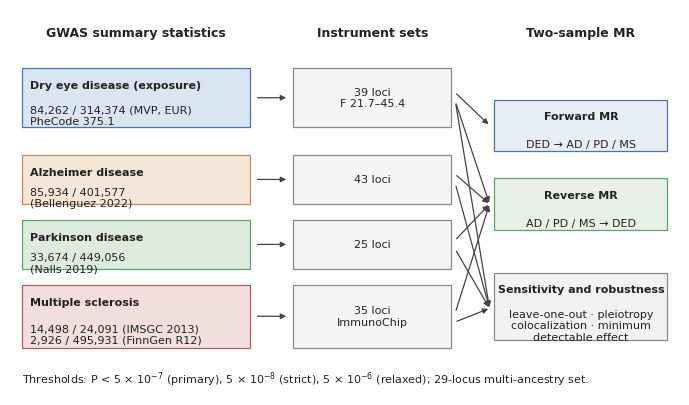

Python code for this plot: (Note: this script raises an exception after producing the figure.)
# -*- coding: utf-8 -*-
"""按生信期刊（Nature Genetics / Genome Medicine）风格重画 Figure 1–4。

风格要点
- 低饱和配色、浅填充 + 深边框、黑字（弃用高饱和蓝绿橙粉）。
- 森林图用 meta 分析惯例：方块（面积 ∝ 1/SE²）+ 细横线 + 右侧 OR (95% CI) 数值列，
  不用等大圆点；正向 / 反向分组。
- 三栏布局：左侧标签轴 + 中间图轴 + 右侧数值轴，行距固定，无大片空白。
- Arial，最小字号 8 pt，figsize 即最终尺寸（170 mm 宽，不用 bbox_inches 以免缩宽），600 dpi。
"""
import json
import math
import os

import matplotlib
matplotlib.use('Agg')
import matplotlib.pyplot as plt
import numpy as np
from matplotlib.patches import Rectangle

plt.rcParams.update({'font.family': 'Arial', 'axes.linewidth': 0.7,
                     'xtick.major.width': 0.7, 'ytick.major.width': 0.7})

OUT = 'figures_MR'
MM = 1 / 25.4
DPI = 600
SRC = 'A1_眼表营养轴MR_分析管线/results/figdata_wald_loo.json'
SRC2 = 'A1_眼表营养轴MR_分析管线/results/figdata_scatter.json'

C_BLUE = '#4C72B0'
C_GREEN = '#55A868'
C_ORANGE = '#C98A5B'
C_RED = '#B85C5C'
C_TEXT = '#222222'
C_AXIS = '#444444'
C_REF = '#9A9A9A'


def save(fig, name):
    # ---- 门禁：逐元素量溢出 + 字号下限（不能只靠肉眼看图）----
    fig.canvas.draw()
    r = fig.canvas.get_renderer()
    Wp, Hp = fig.get_size_inches() * fig.dpi
    # 只查用户添加的文本（轴标签 / ax.text / fig.text）。
    # tick 标签由轴管理且 clip_on=True，log 轴的 minor tick 会落在轴外但不会显示，不能算溢出。
    targets = list(fig.texts)
    for a in fig.axes:
        targets.extend(a.texts)
        targets.append(a.xaxis.label)
        targets.append(a.yaxis.label)
    bad = []
    for t in targets:
        if not t.get_text().strip():
            continue
        fs = t.get_fontsize()
        if fs < 8.0 - 1e-6:
            bad.append('字号 %.1f < 8: %r' % (fs, t.get_text()[:36]))
        bb = t.get_window_extent(r)
        over = max(-bb.x0, -bb.y0, bb.x1 - Wp, bb.y1 - Hp)
        if over > 0.5:
            bad.append('溢出画布 %.1f px: %r' % (over, t.get_text()[:36]))
        # 轴内文本不得越出所属 axes 的包围盒（防"被相邻轴覆盖/裁切"的隐性截断）。
        # xlabel/ylabel 豁免——居中超轴宽属正常，只有超出画布才被裁。
        own = None
        for a in fig.axes:
            if t in a.texts:
                own = a
                break
        if own is not None:
            ab = own.get_window_extent(r)
            pad = 1.0
            if (bb.x0 < ab.x0 - pad or bb.x1 > ab.x1 + pad
                    or bb.y0 < ab.y0 - pad or bb.y1 > ab.y1 + pad):
                bad.append('越出所属轴 %.1f px: %r' % (
                    max(ab.x0 - bb.x0, bb.x1 - ab.x1, ab.y0 - bb.y0,
                        bb.y1 - ab.y1), t.get_text()[:36]))
    for b in bad:
        print('    ⚠ ' + b)
    if not bad:
        print('    门禁 OK（字号 ≥8、无溢出、无轴内截断）')
    for ext in ('png', 'pdf'):
        fig.savefig(os.path.join(OUT, '%s.%s' % (name, ext)), dpi=DPI,
                    facecolor='white')
    plt.close(fig)
    print('  已生成 %s' % name)


# ============================================================ Figure 1 流程图
def fig1():
    W, H = 170, 98
    fig = plt.figure(figsize=(W * MM, H * MM))
    ax = fig.add_axes([0, 0, 1, 1]); ax.set_xlim(0, W); ax.set_ylim(0, H)
    ax.axis('off')

    def box(x, y, w, h, fill, edge):
        ax.add_patch(Rectangle((x, y), w, h, facecolor=fill, edgecolor=edge,
                               linewidth=0.9, zorder=2))

    def txt(x, y, s, size=8, weight='normal', ha='center'):
        ax.text(x, y, s, fontsize=size, fontweight=weight, color=C_TEXT,
                ha=ha, va='center', zorder=3)

    def arrow(x1, y1, x2, y2):
        ax.annotate('', xy=(x2, y2), xytext=(x1, y1),
                    arrowprops=dict(arrowstyle='-|>', color=C_AXIS, lw=0.9,
                                    shrinkA=1, shrinkB=1, mutation_scale=8),
                    zorder=1)

    c1x, c1w = 3, 58
    c2x, c2w = 72, 40
    c3x, c3w = 123, 44
    for cx, cw, lab in ((c1x, c1w, 'GWAS summary statistics'),
                        (c2x, c2w, 'Instrument sets'),
                        (c3x, c3w, 'Two-sample MR')):
        txt(cx + cw / 2, 92, lab, 9, 'bold')

    rows = [
        ('#D9E5F1', C_BLUE, 'Dry eye disease (exposure)',
         '84,262 / 314,374 (MVP, EUR)\nPheCode 375.1', '39 loci\nF 21.7–45.4', 68, 15),
        ('#F4E7D7', C_ORANGE, 'Alzheimer disease',
         '85,934 / 401,577\n(Bellenguez 2022)', '43 loci', 48.5, 12.5),
        ('#DDEBDD', C_GREEN, 'Parkinson disease',
         '33,674 / 449,056\n(Nalls 2019)', '25 loci', 32, 12.5),
        ('#F2DEDF', C_RED, 'Multiple sclerosis',
         '14,498 / 24,091 (IMSGC 2013)\n2,926 / 495,931 (FinnGen R12)',
         '35 loci\nImmunoChip', 12, 16),
    ]
    mid = []
    for fill, edge, name, sub, ivt, y, h in rows:
        box(c1x, y, c1w, h, fill, edge)
        txt(c1x + 2.2, y + h - 4.3, name, 8, 'bold', ha='left')
        txt(c1x + 2.2, y + h / 2 - 4.6, sub, 8, ha='left')
        box(c2x, y, c2w, h, '#F5F5F5', '#8A8A8A')
        txt(c2x + c2w / 2, y + h / 2, ivt, 8)
        arrow(c1x + c1w + 1.5, y + h / 2, c2x - 1.5, y + h / 2)
        mid.append(y + h / 2)

    for title, sub, fill, edge, y, h in [
            ('Forward MR', 'DED → AD / PD / MS', '#E8EEF5', C_BLUE, 62, 13),
            ('Reverse MR', 'AD / PD / MS → DED', '#E8F0E9', C_GREEN, 42, 13),
            ('Sensitivity and robustness',
             'leave-one-out · pleiotropy\ncolocalization · minimum\ndetectable effect',
             '#F2F2F2', '#8A8A8A', 14, 17)]:
        box(c3x, y, c3w, h, fill, edge)
        txt(c3x + c3w / 2, y + h - 4.2, title, 8, 'bold')
        txt(c3x + c3w / 2, y + h / 2 - 4.8, sub, 8)

    arrow(c2x + c2w + 1.2, mid[0] + 1.2, c3x - 1.2, 68.5)
    arrow(c2x + c2w + 1.2, mid[0] - 1.2, c3x - 1.2, 48.5)
    for m in mid[1:]:
        arrow(c2x + c2w + 1.2, m + 1.2, c3x - 1.2, 48.5)
    for m in mid:
        arrow(c2x + c2w + 1.2, m - 1.4, c3x - 1.2, 22)

    # 用 mathtext 渲染上标：Arial 无 U+207B（⁻）字形，直接用会出方框
    txt(3, 4, 'Thresholds: P < 5 × 10$^{-7}$ (primary), 5 × 10$^{-8}$ (strict), '
        '5 × 10$^{-6}$ (relaxed); 29-locus multi-ancestry set.', 8, ha='left')
    save(fig, 'fig1_diagram')


# ============================================================ 通用森林图
def draw_forest(rows, xlim, xticks, xlabel, name, refline=1.0, label_w=0.30):
    """rows: [{'type':'group','label':..} | {'type':'row','label','or','lo','hi','color'}]

    紧凑布局：H 按行数算，axes 占满除 xlabel 外的空间，底部不留大片空白。
    """
    ys = []
    y = 0.0
    for r in rows:
        y += 1.0
        ys.append(y)
        if r['type'] == 'group':
            y += 0.4
    ymax = y + 0.6
    nrow = sum(1 for r in rows if r['type'] == 'row')
    ngrp = sum(1 for r in rows if r['type'] == 'group')
    XM = 6.0                                   # xlabel 占用的毫米数
    H = 13 + XM + 4.3 * nrow + 7.2 * ngrp      # 顶留白 13 mm

    bot_mm = XM + 5.0                          # ax 底距画布底：xlabel 之下还要给刻度标签留 5 mm
    bot = bot_mm / H
    hh = 0.99 - bot
    fig = plt.figure(figsize=(170 * MM, H * MM))
    axl = fig.add_axes([0.005, bot, label_w, hh])
    ax = fig.add_axes([label_w + 0.005, bot, 0.74 - label_w, hh])
    axr = fig.add_axes([0.755, bot, 0.24, hh])
    for a in (axl, axr):
        a.axis('off'); a.set_xlim(0, 1); a.set_ylim(ymax, 0)

    ax.set_xscale('log'); ax.set_xlim(*xlim); ax.set_ylim(ymax, 0)
    # log 轴会自动补刻度（并生成 2×10⁻¹ 之类落到轴外的标签），用 Fixed 精确定位
    from matplotlib.ticker import FixedLocator, FixedFormatter
    ax.xaxis.set_major_locator(FixedLocator(xticks))
    ax.xaxis.set_major_formatter(FixedFormatter(['%g' % t for t in xticks]))
    ax.tick_params(labelsize=8)
    ax.set_yticks([])
    fig.text(0.5, 3.0 / H, xlabel, fontsize=9,
             ha='center', va='center', color=C_TEXT)
    for sp in ('top', 'right', 'left'):
        ax.spines[sp].set_visible(False)
    ax.tick_params(axis='x', colors=C_AXIS, length=2.5, which='major')
    ax.minorticks_off()
    ax.axvline(refline, color=C_REF, lw=0.7, ls=(0, (4, 3)), zorder=1)

    wts = [1 / ((math.log(r['hi']) - math.log(r['or'])) / 1.96) ** 2
           for r in rows if r['type'] == 'row']
    wmin, wmax = min(wts), max(wts)
    area = lambda w: 24 + 120 * (w - wmin) / max(wmax - wmin, 1e-12)

    wi = 0
    for r, yy in zip(rows, ys):
        if r['type'] == 'group':
            axl.text(0.02, yy, r['label'], fontsize=8.5, fontweight='bold',
                     ha='left', va='center', color=C_TEXT)
            continue
        o, lo, hi, col = r['or'], r['lo'], r['hi'], r['color']
        ax.plot([lo, hi], [yy, yy], color=col, lw=0.9, solid_capstyle='butt', zorder=2)
        for v in (lo, hi):
            ax.plot([v, v], [yy - 0.13, yy + 0.13], color=col, lw=0.9, zorder=2)
        ax.scatter([o], [yy], marker='s', s=area(wts[wi]), color=col,
                   edgecolors='white', linewidths=0.4, zorder=3)
        wi += 1
        axl.text(0.02, yy, r['label'], fontsize=8, ha='left', va='center', color=C_TEXT)
        axr.text(0.02, yy, '%.2f (%.2f–%.2f)' % (o, lo, hi), fontsize=8,
                 ha='left', va='center', color=C_TEXT)
    axr.text(0.02, 0.5, 'OR (95% CI)', fontsize=8, fontweight='bold',
             ha='left', va='center', color=C_TEXT)
    save(fig, name)


def fig2():
    rows = [{'type': 'group', 'label': 'Forward: DED → neurodegenerative disease'}]
    for lab, o, lo, hi in [('DED → Parkinson disease', 0.6198, 0.4681, 0.8207),
                           ('DED → Alzheimer disease', 1.0348, 0.9417, 1.1372),
                           ('DED → multiple sclerosis', 1.2815, 0.8987, 1.8274)]:
        rows.append({'type': 'row', 'label': lab, 'or': o, 'lo': lo, 'hi': hi,
                     'color': C_BLUE})
    rows.append({'type': 'group', 'label': 'Reverse: neurodegenerative disease → DED'})
    for lab, o, lo, hi in [('Parkinson disease → DED', 1.0039, 0.9849, 1.0232),
                           ('Alzheimer disease → DED', 0.9754, 0.9482, 1.0034),
                           # 2026-10-25 修正：MS 反向曾用带符号 bug 的 Python 版算成
                           # 1.0146 (0.9998–1.0295)；按 mr_core.R 的「只翻结局 beta」重算为
                           # OR 1.0062 (0.9916–1.0210)，P = 0.41（见 results/mr_pairs.csv）。
                           ('Multiple sclerosis → DED', 1.0062, 0.9916, 1.0210)]:
        rows.append({'type': 'row', 'label': lab, 'or': o, 'lo': lo, 'hi': hi,
                     'color': C_GREEN})
    draw_forest(rows, (0.42, 2.4), [0.5, 0.7, 1.0, 1.5, 2.0],
                'Odds ratio (log scale)', 'fig2_forest', label_w=0.45)


def fig3():
    d = json.load(open(SRC, encoding='utf-8'))
    w = sorted(d['wald'], key=lambda x: x['OR'])
    rows = [{'type': 'row', 'label': r['snp'], 'or': r['OR'], 'lo': r['lci'],
             'hi': r['uci'], 'color': C_BLUE} for r in w]
    draw_forest(rows, (0.045, 145), [0.05, 0.2, 1, 5, 25, 120],
                'Wald ratio per dry-eye-increasing allele (log scale)',
                'fig3_wald', label_w=0.22)


def fig4():
    d = json.load(open(SRC, encoding='utf-8'))
    w = sorted(d['loo'], key=lambda x: x['OR'])
    rows = [{'type': 'row', 'label': 'Omitting ' + r['snp'], 'or': r['OR'],
             'lo': r['lci'], 'hi': r['uci'], 'color': C_BLUE} for r in w]
    overall = 0.6198
    draw_forest(rows, (0.40, 0.86), [0.4, 0.5, 0.6, 0.7, 0.8],
                'Inverse-variance weighted estimate omitting each instrument in turn',
                'fig4_loo', refline=overall, label_w=0.30)


# ============================================================ Figure 5 散点图
# (key, 面板字母, 标题, x 轴标签, y 轴标签, 点色)
SCATTER = [
    ('DED_AD', 'A', 'Dry eye → Alzheimer disease',
     'β on dry eye disease', 'β on Alzheimer disease', C_BLUE),
    ('DED_PD', 'B', 'Dry eye → Parkinson disease',
     'β on dry eye disease', 'β on Parkinson disease', C_BLUE),
    ('DED_MS', 'C', 'Dry eye → multiple sclerosis',
     'β on dry eye disease', 'β on multiple sclerosis', C_BLUE),
    ('AD_DED', 'D', 'Alzheimer disease → dry eye',
     'β on Alzheimer disease', 'β on dry eye disease', C_GREEN),
    ('PD_DED', 'E', 'Parkinson disease → dry eye',
     'β on Parkinson disease', 'β on dry eye disease', C_GREEN),
    ('MS_DED', 'F', 'Multiple sclerosis → dry eye',
     'β on multiple sclerosis', 'β on dry eye disease', C_GREEN),
]

# 2 × 3 栅格的公共几何（毫米，y 自底向上）
_W5, _H5 = 170.0, 142.0
_LEFT5, _RIGHT5, _GAPX5 = 16.0, 4.0, 12.0
_PW5 = (_W5 - _LEFT5 - _RIGHT5 - 2 * _GAPX5) / 3.0
_XS5 = [_LEFT5, _LEFT5 + _PW5 + _GAPX5, _LEFT5 + 2 * (_PW5 + _GAPX5)]
_PH5 = 40.0
_ROWS5 = [(84.0, 124.0), (20.0, 60.0)]        # (bottom, top)：第 0 行在上
_TITLE5 = [(137.0, 131.0), (73.0, 67.0)]      # (标题行, n= 行)
_PH = 40.0


def _grid_axes(fig, W, H, i):
    """第 i 个面板（0..5）的 axes：行优先，第 0 行在下方。"""
    r, c = divmod(i, 3)
    x0 = _XS5[c]
    bot, top = _ROWS5[r]
    return fig.add_axes([x0 / W, bot / H, _PW5 / W, (top - bot) / H])


def fig5():
    d = json.load(open(SRC2, encoding='utf-8'))
    W, H = _W5, _H5
    fig = plt.figure(figsize=(W * MM, H * MM))

    for i, (key, letter, title, xl, yl, col) in enumerate(SCATTER):
        v = d[key]
        bx = np.array(v['bx']); sx = np.array(v['sx'])
        by = np.array(v['by']); sy = np.array(v['sy'])
        b_ivw = v['ivw']['b']; b_eg = v['egger']['b']
        b0 = v['egger_intercept']; b_wm = v['wm']['b']

        ax = _grid_axes(fig, W, H, i)
        ax.errorbar(bx, by, xerr=1.959964 * sx, yerr=1.959964 * sy, fmt='none',
                    ecolor='#BFBFBF', elinewidth=0.5, capsize=0, zorder=1)
        ax.scatter(bx, by, s=9, facecolor=col, edgecolor='white', linewidths=0.3,
                   zorder=3)

        xr = [min(bx - 1.96 * sx), max(bx + 1.96 * sx)]
        yr = [min(by - 1.96 * sy), max(by + 1.96 * sy)]
        px = 0.10 * (xr[1] - xr[0]); py = 0.10 * (yr[1] - yr[0])
        xr = [xr[0] - px, xr[1] + px]; yr = [yr[0] - py, yr[1] + py]
        gx = np.linspace(xr[0], xr[1], 60)
        for slope, inter, ls, lw, c in (
                (b_ivw, 0.0, '-', 1.1, '#333333'),
                (b_eg, b0, (0, (4, 2)), 0.9, C_RED),
                (b_wm, 0.0, (0, (1.2, 1.2)), 1.0, C_ORANGE)):
            gy = inter + slope * gx
            yr = [min(yr[0], gy.min()), max(yr[1], gy.max())]
        pad = 0.06 * (yr[1] - yr[0])
        ax.set_xlim(*xr); ax.set_ylim(yr[0] - pad, yr[1] + pad)

        for slope, inter, ls, lw, c in (
                (b_ivw, 0.0, '-', 1.1, '#333333'),
                (b_eg, b0, (0, (4, 2)), 0.9, C_RED),
                (b_wm, 0.0, (0, (1.2, 1.2)), 1.0, C_ORANGE)):
            ax.plot(gx, inter + slope * gx, color=c, ls=ls, lw=lw, zorder=2)

        ax.axhline(0, color='#D0D0D0', lw=0.6, zorder=0)
        ax.axvline(0, color='#D0D0D0', lw=0.6, zorder=0)
        ax.tick_params(labelsize=8, colors=C_AXIS, length=2.5)
        ax.set_xlabel(xl, fontsize=8, color=C_TEXT, labelpad=2)
        ax.set_ylabel(yl, fontsize=8, color=C_TEXT, labelpad=2)
        for sp in ('top', 'right'):
            ax.spines[sp].set_visible(False)
        for sp in ('bottom', 'left'):
            ax.spines[sp].set_linewidth(0.7)
            ax.spines[sp].set_color(C_AXIS)

        r, c = divmod(i, 3)
        ty, ny = _TITLE5[r]
        fig.text(_XS5[c] / W, ty / H, '%s  %s' % (letter, title), fontsize=8.5,
                 fontweight='bold', color=C_TEXT, ha='left', va='center')
        fig.text(_XS5[c] / W, ny / H, 'n = %d instruments' % v['nsnp'],
                 fontsize=8, color=C_AXIS, ha='left', va='center')

    # 图例（独立 axes，让门禁能校验其内文本）
    axL = fig.add_axes([0.10, 0.013, 0.80, 0.048]); axL.axis('off')
    axL.set_xlim(0, 1); axL.set_ylim(0, 1)
    for x0, lab, c, ls in ((0.02, 'Inverse-variance weighted', '#333333', '-'),
                           (0.34, 'MR-Egger', C_RED, (0, (4, 2))),
                           (0.50, 'Weighted median', C_ORANGE, (0, (1.2, 1.2)))):
        axL.plot([x0, x0 + 0.05], [0.5, 0.5], color=c, ls=ls, lw=1.0,
                 clip_on=False)
        axL.text(x0 + 0.055, 0.5, lab, fontsize=8, color=C_TEXT, ha='left',
                 va='center')
    save(fig, 'fig5_scatter')


# ============================================================ Figure S1 漏斗图
def figS1():
    d = json.load(open(SRC2, encoding='utf-8'))
    W, H = _W5, _H5
    fig = plt.figure(figsize=(W * MM, H * MM))

    for i, (key, letter, title, xl, yl, col) in enumerate(SCATTER):
        v = d[key]
        bx = np.array(v['bx']); sy = np.array(v['sy'])
        wald = np.array(v['wald'])
        prec = np.abs(bx) / sy              # 1 / SE(Wald ratio)
        b = v['ivw']['b']
        ax = _grid_axes(fig, W, H, i)
        ax.scatter(wald, prec, s=9, facecolor=col, edgecolor='white',
                   linewidths=0.3, zorder=3)
        ymax = prec.max() * 1.08
        gy = np.linspace(prec.min() * 0.9, ymax, 80)
        half = 1.959964 / gy
        ax.plot(b - half, gy, color=C_RED, ls=(0, (4, 2)), lw=0.8, zorder=2)
        ax.plot(b + half, gy, color=C_RED, ls=(0, (4, 2)), lw=0.8, zorder=2)
        ax.axvline(b, color='#333333', lw=1.0, zorder=2)
        xr = [min(wald.min(), (b - half).min()), max(wald.max(), (b + half).max())]
        px = 0.06 * (xr[1] - xr[0])
        ax.set_xlim(xr[0] - px, xr[1] + px)
        ax.set_ylim(0, ymax)
        ax.tick_params(labelsize=8, colors=C_AXIS, length=2.5)
        ax.set_xlabel('Wald ratio (log odds)', fontsize=8, color=C_TEXT,
                      labelpad=2)
        ax.set_ylabel('1 / SE', fontsize=8, color=C_TEXT, labelpad=2)
        for sp in ('top', 'right'):
            ax.spines[sp].set_visible(False)
        for sp in ('bottom', 'left'):
            ax.spines[sp].set_linewidth(0.7)
            ax.spines[sp].set_color(C_AXIS)

        r, c = divmod(i, 3)
        ty, ny = _TITLE5[r]
        fig.text(_XS5[c] / W, ty / H, '%s  %s' % (letter, title), fontsize=8.5,
                 fontweight='bold', color=C_TEXT, ha='left', va='center')
        fig.text(_XS5[c] / W, ny / H, 'n = %d instruments' % v['nsnp'],
                 fontsize=8, color=C_AXIS, ha='left', va='center')

    axL = fig.add_axes([0.10, 0.013, 0.80, 0.048]); axL.axis('off')
    axL.set_xlim(0, 1); axL.set_ylim(0, 1)
    axL.plot([0.02, 0.07], [0.5, 0.5], color='#333333', lw=1.0, clip_on=False)
    axL.text(0.075, 0.5, 'Inverse-variance weighted estimate', fontsize=8,
             color=C_TEXT, ha='left', va='center')
    axL.plot([0.48, 0.53], [0.5, 0.5], color=C_RED, ls=(0, (4, 2)), lw=0.8,
             clip_on=False)
    axL.text(0.535, 0.5, '1.96 × SE of the Wald ratio', fontsize=8,
             color=C_TEXT, ha='left', va='center')
    save(fig, 'figS1_funnel')


# ============================================================ Figure 6 机制 DAG
def fig6():
    W, H = 170.0, 148.0
    fig = plt.figure(figsize=(W * MM, H * MM))
    ax = fig.add_axes([0, 0, 1, 1]); ax.set_xlim(0, W); ax.set_ylim(0, H)
    ax.axis('off')

    def box(x, y, w, h, fill, edge):
        ax.add_patch(Rectangle((x, y), w, h, facecolor=fill, edgecolor=edge,
                               linewidth=0.8, zorder=2))

    def txt(x, y, s, size=8, weight='normal', ha='center', color=C_TEXT):
        ax.text(x, y, s, fontsize=size, fontweight=weight, color=color,
                ha=ha, va='center', zorder=3)

    def arrow(x1, y1, x2, y2, dashed=False):
        ax.annotate('', xy=(x2, y2), xytext=(x1, y1),
                    arrowprops=dict(arrowstyle='-|>', color=C_AXIS, lw=0.9,
                                    ls=(0, (3, 2)) if dashed else '-',
                                    shrinkA=1, shrinkB=1, mutation_scale=8),
                    zorder=1)

    # ---------------- Panel A：观察性关联 ----------------
    txt(6, 143, 'A  Observational association between dry eye and '
        'neurodegenerative disease', 9, 'bold', ha='left')
    txt(6, 137.5, 'Age, sex and comorbidity are common causes; medication and '
        'ascertainment follow the diagnosis', 8, ha='left', color=C_AXIS)

    # 共同原因（真混杂）
    box(58, 122, 54, 10, '#F7F7F7', '#9A9A9A')
    txt(85, 127, 'Age, sex and systemic comorbidity', 8)
    arrow(68, 122, 36, 115, dashed=True)
    arrow(102, 122, 134, 115, dashed=True)

    box(6, 99, 60, 16, '#D9E5F1', C_BLUE)
    txt(36, 109.6, 'Neurodegenerative disease', 8.5, 'bold')
    txt(36, 104.4, 'Alzheimer, Parkinson, multiple sclerosis', 8)
    box(104, 99, 60, 16, '#F4E7D7', C_ORANGE)
    txt(134, 109.6, 'Dry eye disease', 8.5, 'bold')
    txt(134, 104.4, 'as recorded in health records', 8)

    ax.annotate('', xy=(104, 103), xytext=(66, 103),
                arrowprops=dict(arrowstyle='<|-|>', color=C_AXIS, lw=0.9,
                                ls=(0, (3, 2)), shrinkA=0, shrinkB=0,
                                mutation_scale=8), zorder=1)
    txt(85, 110, 'observed association', 8, ha='center', color=C_AXIS)

    # 诊断的下游后果（介导路径，非混杂）
    box(24, 76, 48, 12, '#F7F7F7', '#9A9A9A')
    txt(48, 82, 'Anticholinergic medication', 8)
    box(98, 76, 48, 12, '#F7F7F7', '#9A9A9A')
    txt(122, 84.4, 'Healthcare contact and', 8)
    txt(122, 79.6, 'diagnostic ascertainment', 8)
    arrow(36, 99, 48, 88, dashed=True)
    arrow(50, 99, 116, 88, dashed=True)
    arrow(66, 88, 120, 99, dashed=True)
    arrow(140, 88, 140, 99, dashed=True)

    # ---------------- 分隔 ----------------
    ax.plot([4, 166], [70, 70], color='#D8D8D8', lw=0.7, zorder=0)

    # ---------------- Panel B：孟德尔随机化 ----------------
    txt(6, 64, 'B  Mendelian randomization: what the genetic instruments '
        'do capture', 9, 'bold', ha='left')

    chains = [
        (47, 'Dry eye instruments', '39 variants, F 21.7–45.4',
         'Dry eye liability', 'AD · PD · MS liability', 'forward MR'),
        (25, 'Disease instruments', '25–43 variants',
         'AD · PD · MS liability', 'Dry eye liability', 'reverse MR'),
    ]
    xs3 = [9, 65, 121]
    for y0, g1, g2, m1, m2, lab in chains:
        yc = y0 + 7
        box(xs3[0], y0, 40, 14, '#F2F2F2', '#8A8A8A')
        txt(xs3[0] + 20, y0 + 9.4, g1, 8, 'bold')
        txt(xs3[0] + 20, y0 + 4.6, g2, 8)
        box(xs3[1], y0, 40, 14, '#D9E5F1', C_BLUE)
        txt(xs3[1] + 20, yc, m1, 8)
        box(xs3[2], y0, 40, 14, '#F4E7D7', C_ORANGE)
        txt(xs3[2] + 20, yc, m2, 8)
        arrow(xs3[0] + 40, yc, xs3[1], yc)
        arrow(xs3[1] + 40, yc, xs3[2], yc)
        txt(113, yc + 4.5, lab, 8, ha='center', color=C_AXIS)

    txt(6, 19, 'Germline variants are fixed at conception and independent of '
        'medication use, healthcare contact and disease onset,', 8, ha='left',
        color=C_AXIS)
    txt(6, 14.5, 'and act on the outcome only through the exposure, so they '
        'are not subject to reverse causation.', 8, ha='left', color=C_AXIS)

    ax.plot([4, 12], [6.5, 6.5], color=C_AXIS, lw=0.9, zorder=2)
    txt(14, 6.5, 'causal path captured by Mendelian randomization', 8,
        ha='left', color=C_AXIS)
    ax.plot([84, 92], [6.5, 6.5], color=C_AXIS, lw=0.9, ls=(0, (3, 2)),
            zorder=2)
    txt(94, 6.5, 'non-genetic path, not instrumented', 8, ha='left',
        color=C_AXIS)
    save(fig, 'fig6_mechanism')


if __name__ == '__main__':
    print('Figure 1:'); fig1()
    print('Figure 2:'); fig2()
    print('Figure 3:'); fig3()
    print('Figure 4:'); fig4()
    print('Figure 5:'); fig5()
    print('Figure 6:'); fig6()
    print('Figure S1:'); figS1()
